Labelled photos from "processed", an image-classification folder in miguelrabuge/AI-Project. The possible labels are: pedestrian green light, pedestrian red light, vehicle green light, vehicle red light.

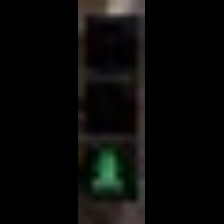
Label: pedestrian green light

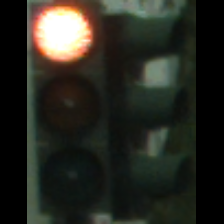
Label: vehicle red light

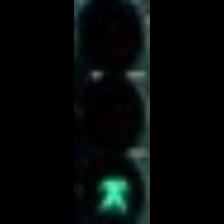
Label: pedestrian green light

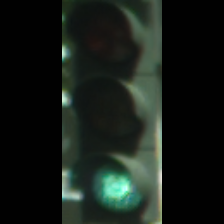
Label: vehicle green light

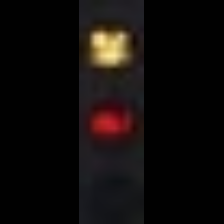
Label: pedestrian red light

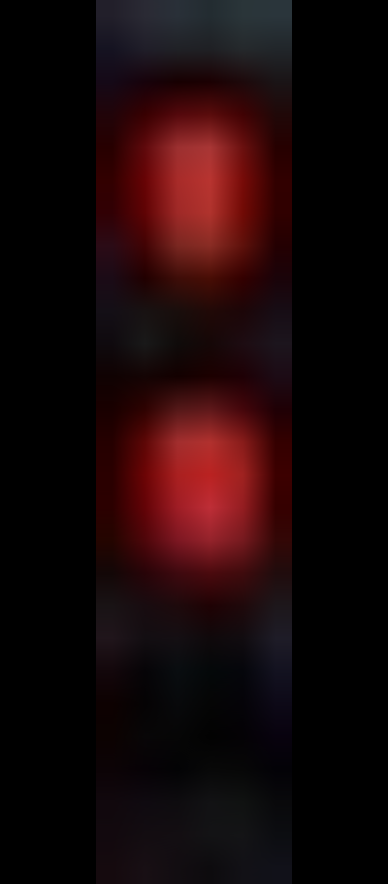
Label: pedestrian red light
